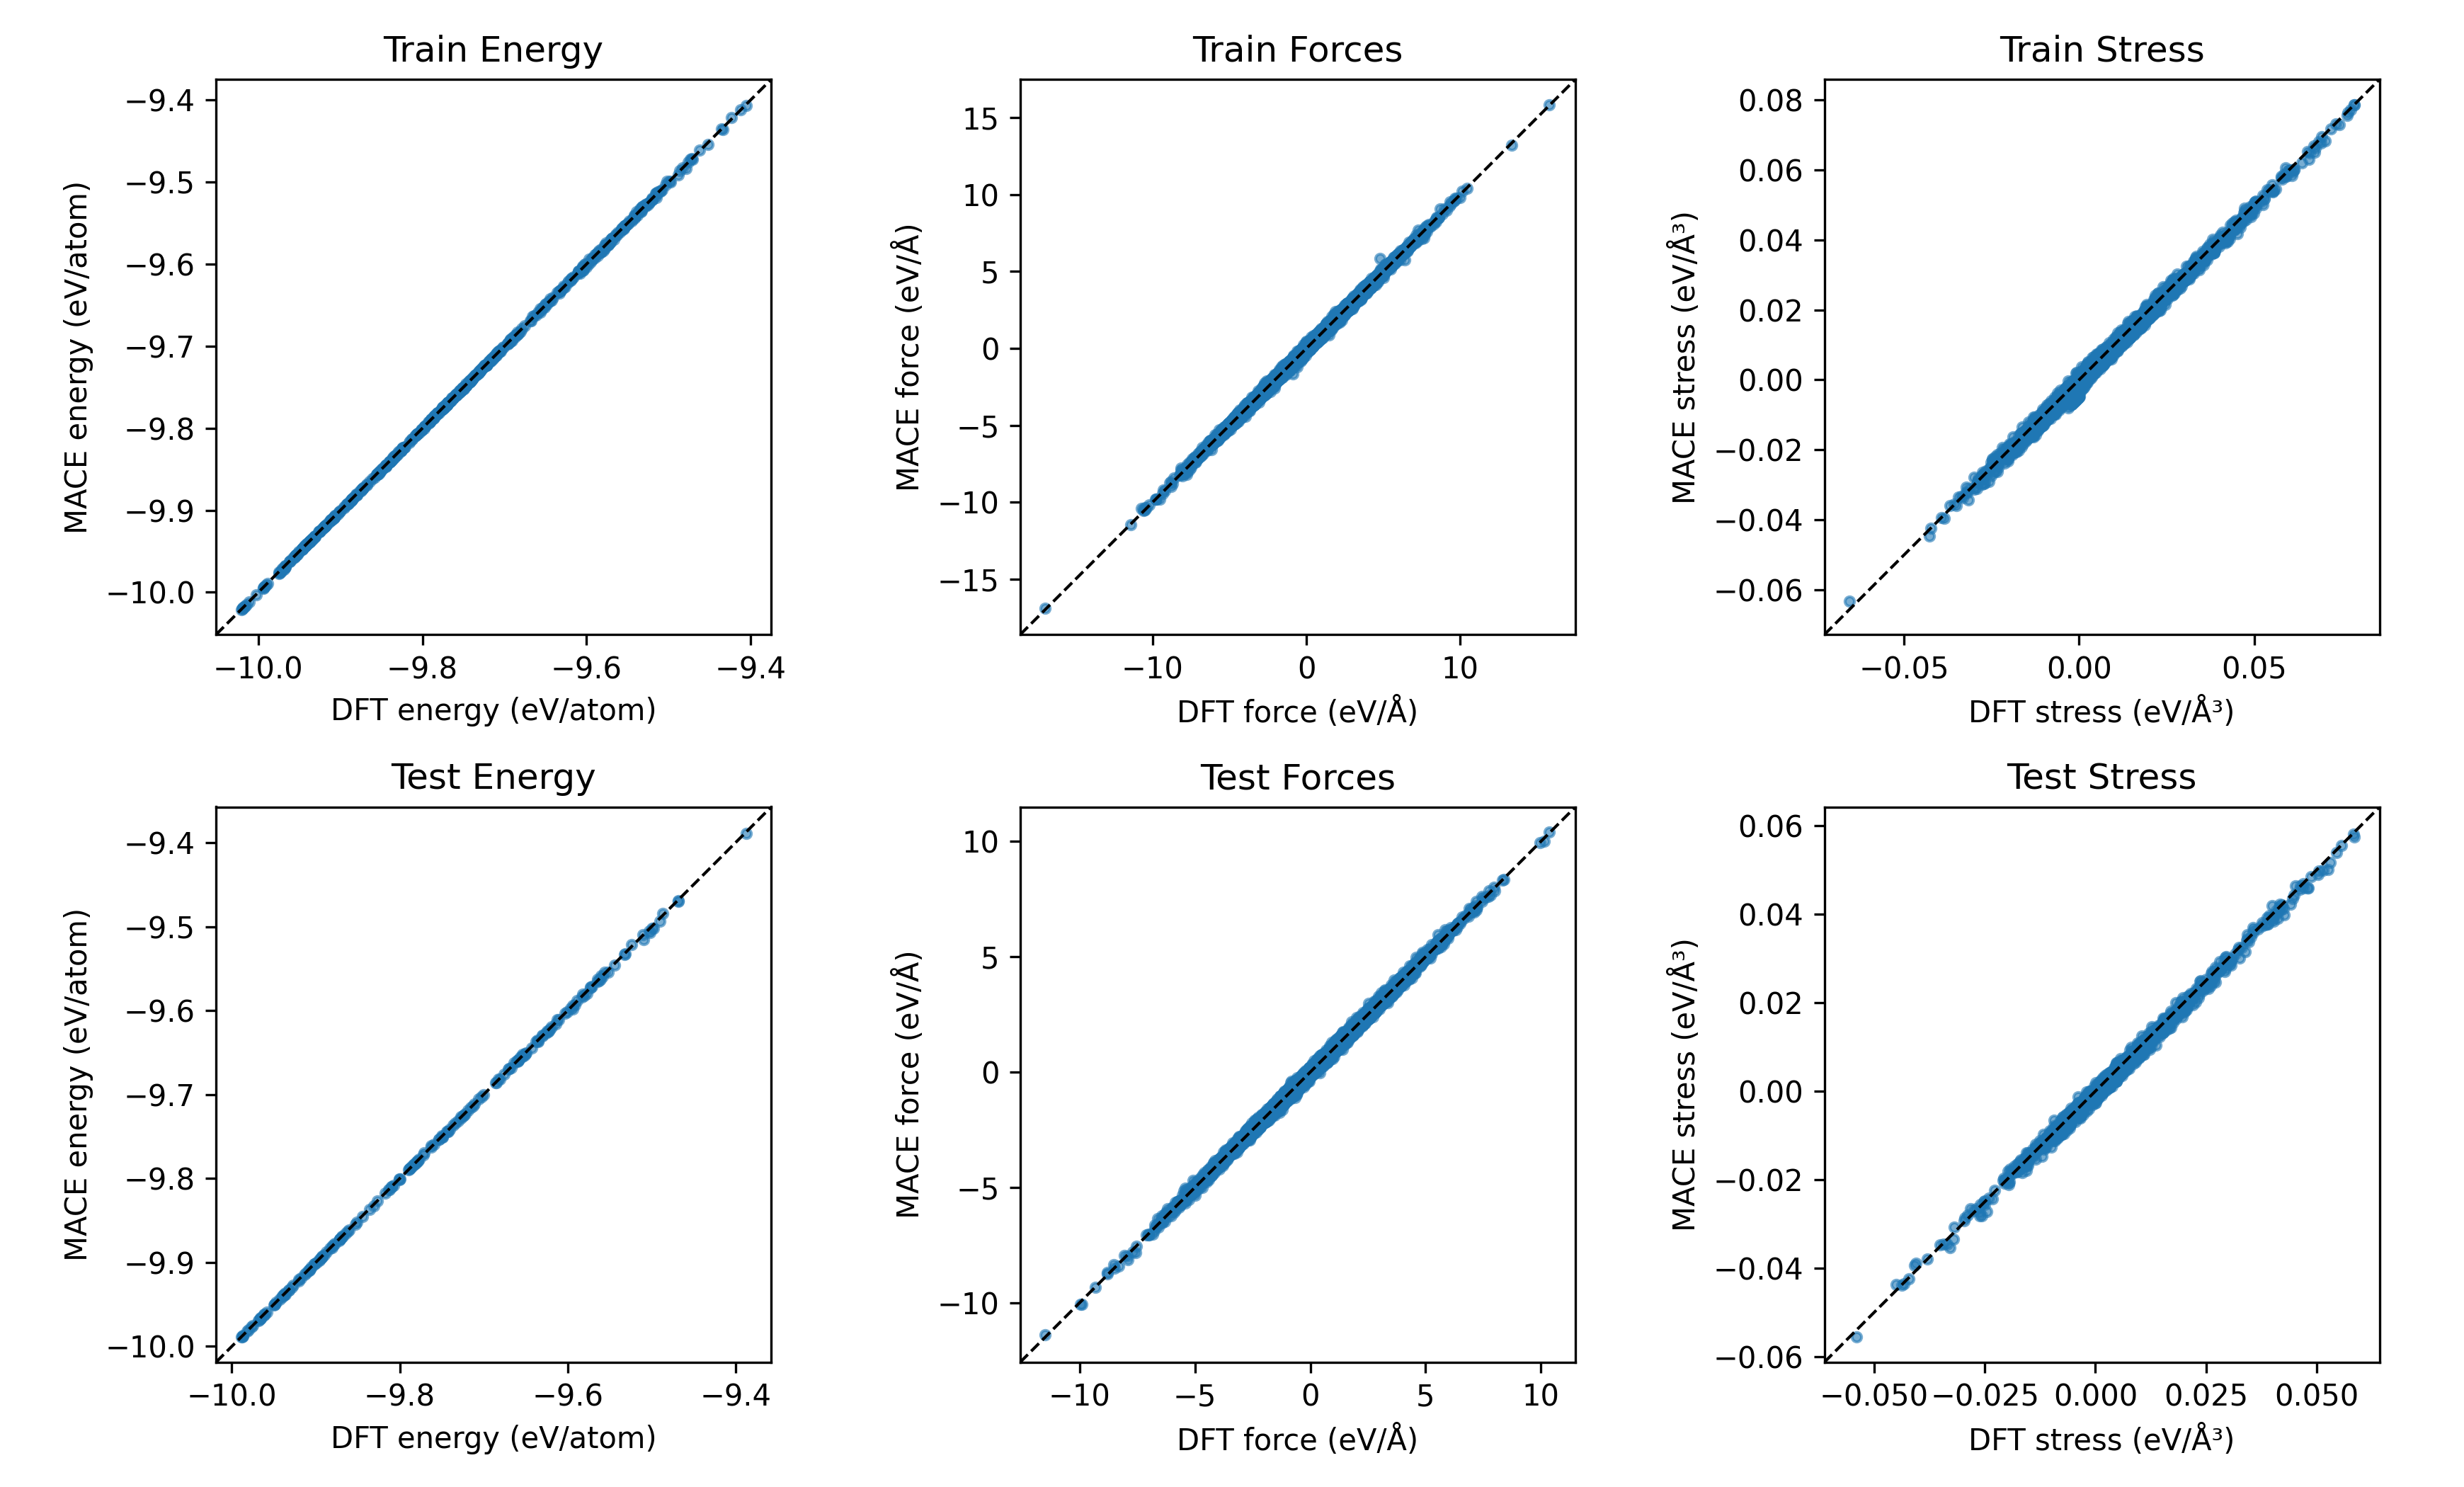

Write the Python code that produced this figure.
import numpy as np
import matplotlib.pyplot as plt
from ase.io import read

datasets = {
    "Train": ("../database/zro2-train.xyz", "train_mace_eval.xyz"),
    "Test":  ("../database/zro2-test.xyz",  "test_mace_eval.xyz"),
}

properties = {
    "Energy": {
        "ref_key": "energy",
        "pred_key": "MACE_energy",
        "kind": "energy",
        "xlabel": "DFT energy (eV/atom)",
        "ylabel": "MACE energy (eV/atom)",
    },
    "Forces": {
        "ref_key": "forces",
        "pred_key": "MACE_forces",
        "kind": "forces",
        "xlabel": "DFT force (eV/Å)",
        "ylabel": "MACE force (eV/Å)",
    },
    "Stress": {
        "ref_key": "stress",
        "pred_key": "MACE_stress",
        "kind": "stress",
        "xlabel": "DFT stress (eV/Å³)",
        "ylabel": "MACE stress (eV/Å³)",
    },
}

def get_property(atoms, key):
    if key in atoms.info:
        return atoms.info[key]
    if key in atoms.arrays:
        return atoms.arrays[key]
    if atoms.calc is not None and key in atoms.calc.results:
        return atoms.calc.results[key]

def get_stress(s):
    s = np.asarray(s)
    if s.shape == (3, 3):
        return np.array([s[0, 0], s[1, 1], s[2, 2], s[1, 2], s[0, 2], s[0, 1]])
    return s.ravel()

def get_values(atoms, key, kind):
    value = get_property(atoms, key)
    if kind == "energy":
        return np.array([value/len(atoms)])
    if kind == "forces":
        return np.asarray(value).ravel()
    if kind == "stress":
        return get_stress(value)

def collect_data(ref_file, pred_file, prop):
    ref = read(ref_file, ":")
    pred = read(pred_file, ":")
    x, y = [], []
    for a_ref, a_pred in zip(ref, pred):
        x.append(get_values(a_ref, prop["ref_key"], prop["kind"]))
        y.append(get_values(a_pred, prop["pred_key"], prop["kind"]))
    return np.concatenate(x), np.concatenate(y)

def parity_plot(ax, x, y, title, xlabel, ylabel):
    amin = min(x.min(), y.min())
    amax = max(x.max(), y.max())
    pad = 0.05 * (amax - amin)
    ax.scatter(x, y, s=10, alpha=0.6)
    ax.plot([amin - pad, amax + pad], [amin - pad, amax + pad], "k--", lw=1)
    ax.set_xlim(amin - pad, amax + pad)
    ax.set_ylim(amin - pad, amax + pad)
    ax.set_aspect("equal", adjustable="box")
    ax.set_xlabel(xlabel)
    ax.set_ylabel(ylabel)
    ax.set_title(f"{title}")

fig, axes = plt.subplots(2,3,figsize=(11.6,7),dpi=100)

for row, (dataset_name, files) in enumerate(datasets.items()):
    ref_file, pred_file = files
    for col, (prop_name, prop) in enumerate(properties.items()):
        x, y = collect_data(ref_file, pred_file, prop)
        parity_plot( axes[row,col], x, y, title=f"{dataset_name} {prop_name}",
            xlabel=prop["xlabel"], ylabel=prop["ylabel"] )

plt.tight_layout()
plt.savefig("plot-parity.png", dpi=300)
plt.close()
